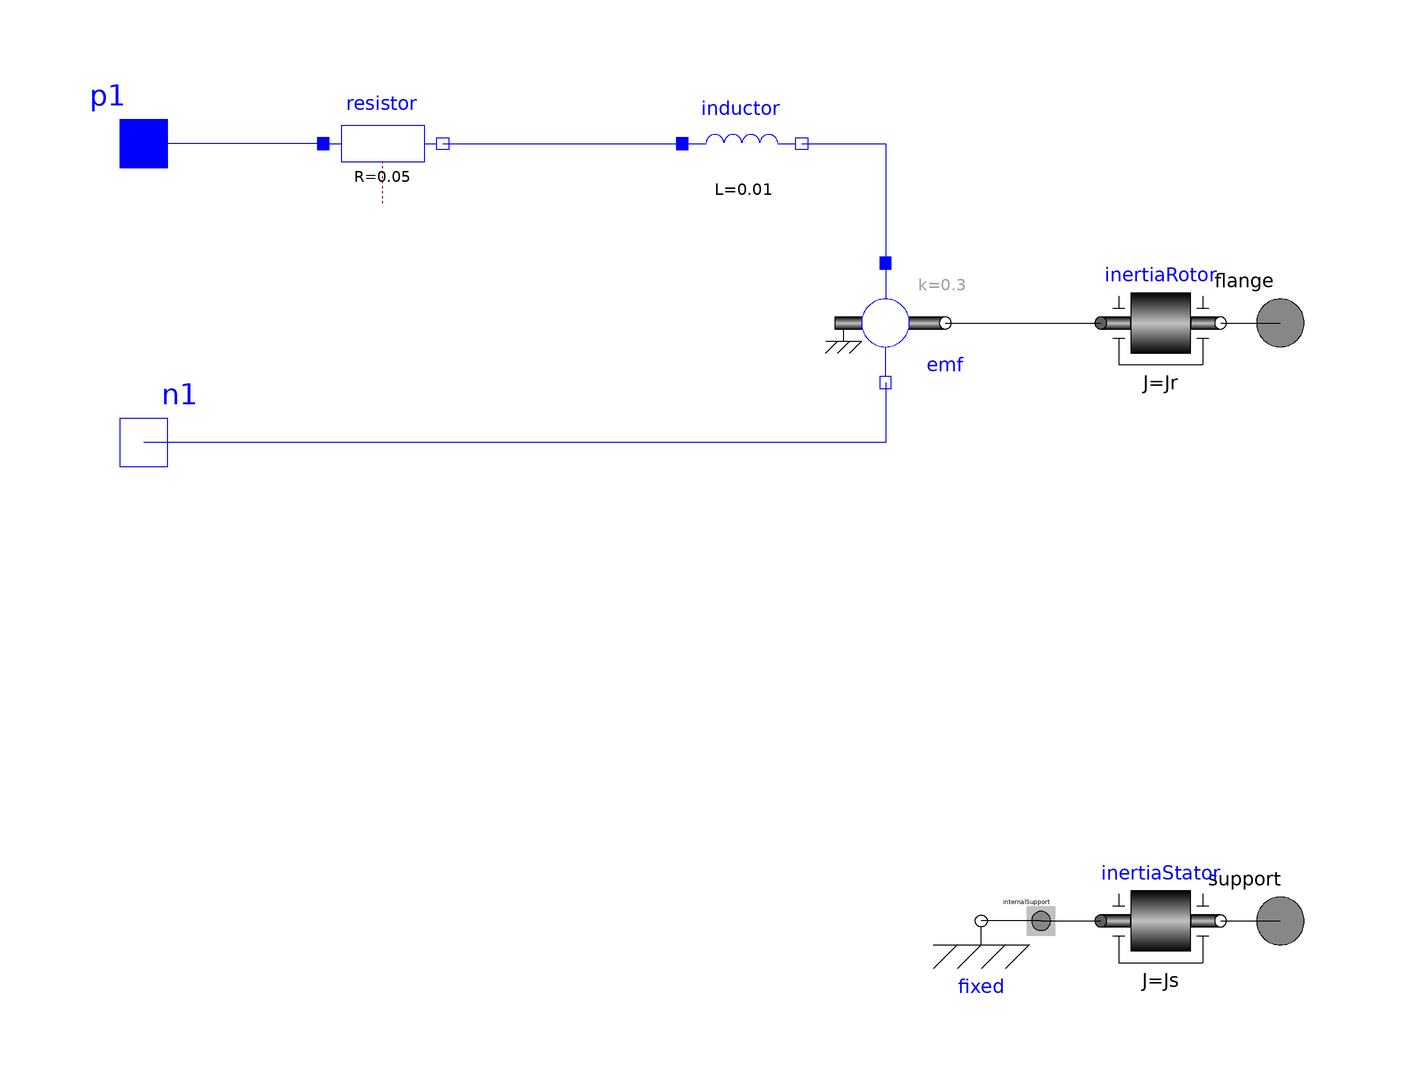

The Modelica model whose source follows is shown above as a component diagram (icons at their Placement, wires along their Line points).

model DCMotor
      extends PartialBasicMachine;
      Modelica.Electrical.Analog.Basic.Resistor resistor(R=0.05)
        annotation (Placement(transformation(extent={{-60,20},{-40,40}})));
      Modelica.Electrical.Analog.Basic.Inductor inductor(L=0.01)
        annotation (Placement(transformation(extent={{0,20},{20,40}})));
      Modelica.Electrical.Analog.Basic.EMF emf(k=0.3)
        annotation (Placement(transformation(extent={{24,-10},{44,10}})));
      Modelica.Electrical.Analog.Interfaces.PositivePin p1
                    "Positive electrical pin"
        annotation (Placement(transformation(extent={{-100,20},{-80,40}})));
      Modelica.Electrical.Analog.Interfaces.NegativePin n1
                               "Negative electrical pin"
        annotation (Placement(transformation(extent={{-100,-30},{-80,-10}})));
    equation
      connect(resistor.p, p1)
        annotation (Line(points={{-60,30},{-90,30}}, color={0,0,255}));
      connect(resistor.n, inductor.p)
        annotation (Line(points={{-40,30},{0,30}}, color={0,0,255}));
      connect(inductor.n, emf.p)
        annotation (Line(points={{20,30},{34,30},{34,10}}, color={0,0,255}));
      connect(emf.n, n1) annotation (Line(points={{34,-10},{34,-20},{-90,-20}},
            color={0,0,255}));
      connect(emf.flange, inertiaRotor.flange_a) annotation (Line(points={{44,0},
              {58,0},{58,1.77636e-15},{70,1.77636e-15}}, color={0,0,0}));
    end DCMotor;